Labelled photos from "Zeytin_224x224_Augmented", an image-classification folder in omersuyank/OliveDiseases. The possible labels are: kus gozu mantari, pas akari, saglikli.

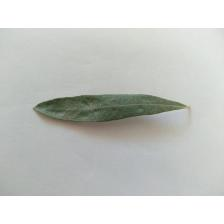
Label: pas akari

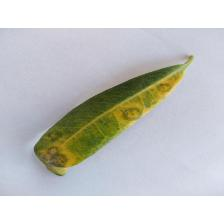
Label: kus gozu mantari

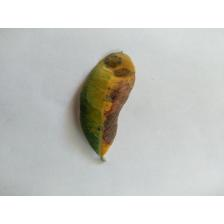
Label: kus gozu mantari

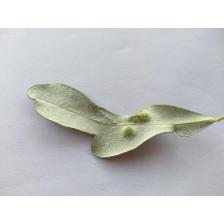
Label: pas akari

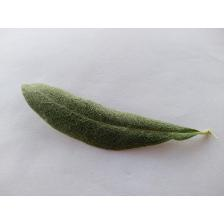
Label: saglikli

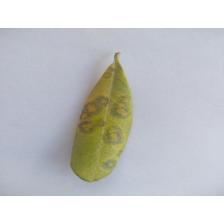
Label: kus gozu mantari
